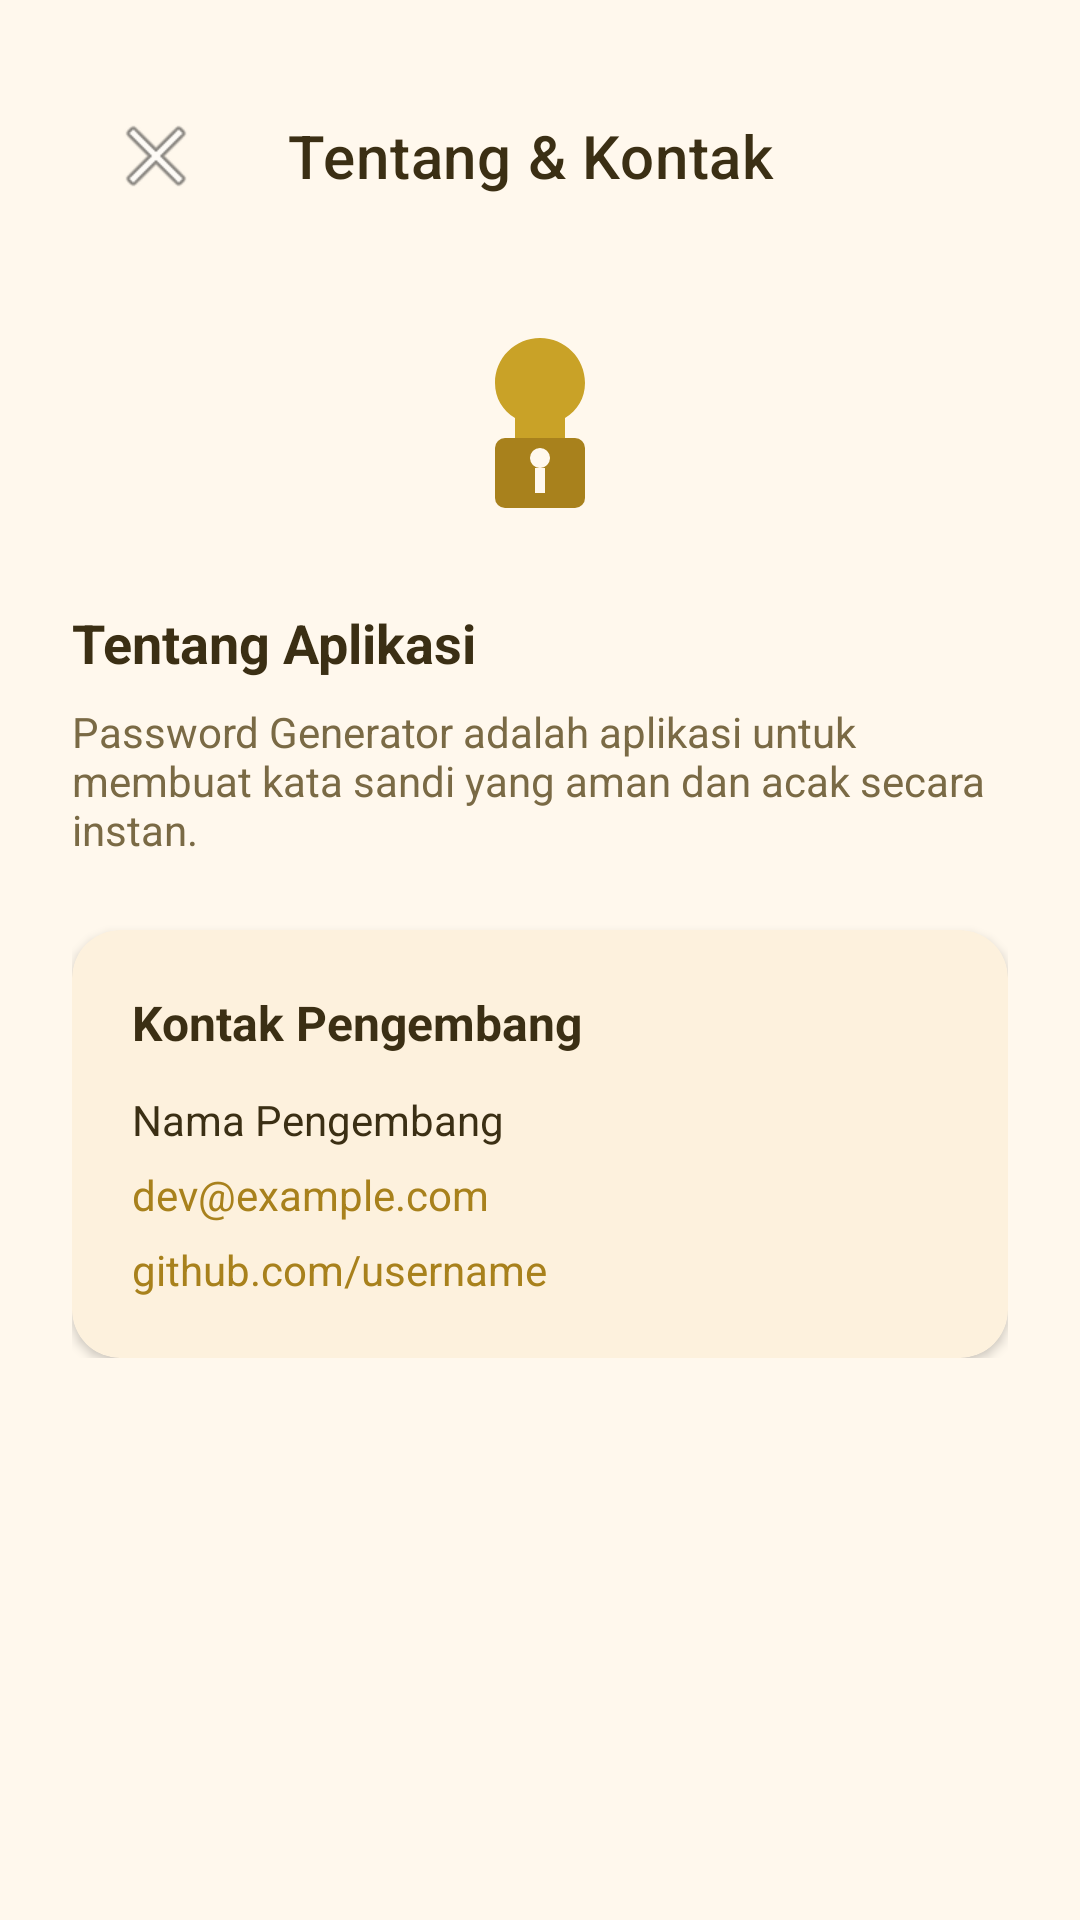

Here is an Android app screen rendered from its layout file. Give the layout XML and the strings, colors and styles it references.
<!-- AndroidManifest.xml: application theme Theme.PasswordGenerator -->
<!-- res/layout/activity_about.xml -->
<?xml version="1.0" encoding="utf-8"?>
<ScrollView xmlns:android="http://schemas.android.com/apk/res/android"
    xmlns:app="http://schemas.android.com/apk/res-auto"
    android:layout_width="match_parent"
    android:layout_height="match_parent"
    android:background="@color/cream_background">

    <LinearLayout
        android:layout_width="match_parent"
        android:layout_height="wrap_content"
        android:orientation="vertical"
        android:padding="24dp">

        <com.google.android.material.appbar.MaterialToolbar
            android:id="@+id/toolbarAbout"
            android:layout_width="match_parent"
            android:layout_height="wrap_content"
            android:background="@color/cream_background"
            app:navigationIcon="@android:drawable/ic_menu_close_clear_cancel"
            app:title="@string/menu_about"
            app:titleTextColor="@color/text_primary" />

        <ImageView
            android:layout_width="90dp"
            android:layout_height="90dp"
            android:layout_marginTop="16dp"
            android:layout_gravity="center"
            android:src="@drawable/ic_launcher" />

        <TextView
            android:layout_width="match_parent"
            android:layout_height="wrap_content"
            android:layout_marginTop="16dp"
            android:text="@string/about_title"
            android:textColor="@color/text_primary"
            android:textSize="18sp"
            android:textStyle="bold" />

        <TextView
            android:layout_width="match_parent"
            android:layout_height="wrap_content"
            android:layout_marginTop="8dp"
            android:text="@string/about_description"
            android:textColor="@color/text_secondary"
            android:textSize="14sp" />

        <androidx.cardview.widget.CardView
            android:layout_width="match_parent"
            android:layout_height="wrap_content"
            android:layout_marginTop="24dp"
            app:cardBackgroundColor="@color/cream_surface"
            app:cardCornerRadius="16dp"
            app:cardElevation="2dp">

            <LinearLayout
                android:layout_width="match_parent"
                android:layout_height="wrap_content"
                android:orientation="vertical"
                android:padding="20dp">

                <TextView
                    android:layout_width="match_parent"
                    android:layout_height="wrap_content"
                    android:text="@string/developer_contact_title"
                    android:textColor="@color/text_primary"
                    android:textSize="16sp"
                    android:textStyle="bold" />

                <TextView
                    android:id="@+id/txtDevName"
                    android:layout_width="match_parent"
                    android:layout_height="wrap_content"
                    android:layout_marginTop="12dp"
                    android:text="@string/developer_name"
                    android:textColor="@color/text_primary" />

                <TextView
                    android:id="@+id/txtDevEmail"
                    android:layout_width="match_parent"
                    android:layout_height="wrap_content"
                    android:layout_marginTop="6dp"
                    android:text="@string/developer_email"
                    android:textColor="@color/gold_walet_dark" />

                <TextView
                    android:id="@+id/txtDevGithub"
                    android:layout_width="match_parent"
                    android:layout_height="wrap_content"
                    android:layout_marginTop="6dp"
                    android:text="@string/developer_github"
                    android:textColor="@color/gold_walet_dark" />

            </LinearLayout>
        </androidx.cardview.widget.CardView>

    </LinearLayout>
</ScrollView>
<!-- resources referenced by this layout -->
<resources>
  <color name="cream_background">#FFF8ED</color>
  <color name="cream_surface">#FDF1DD</color>
  <color name="gold_walet_dark">#A8811C</color>
  <color name="text_primary">#3B2F14</color>
  <color name="text_secondary">#7A6A45</color>
  <!-- drawable ic_launcher (drawable) -->
  <?xml version="1.0" encoding="utf-8"?>
  <vector xmlns:android="http://schemas.android.com/apk/res/android"
      android:width="108dp"
      android:height="108dp"
      android:viewportWidth="108"
      android:viewportHeight="108">
  
      <path
          android:fillColor="#FFF8ED"
          android:pathData="M0,0h108v108h-108z" />
  
      <path
          android:fillColor="#C9A227"
          android:pathData="M54,20 C64,20 72,28 72,38 C72,44 69,49 64,52 L64,60 L44,60 L44,52 C39,49 36,44 36,38 C36,28 44,20 54,20 Z" />
  
      <path
          android:fillColor="#A8811C"
          android:pathData="M40,60 h28 a4,4 0 0 1 4,4 v20 a4,4 0 0 1 -4,4 h-28 a4,4 0 0 1 -4,-4 v-20 a4,4 0 0 1 4,-4 Z" />
  
      <path
          android:fillColor="#FFF8ED"
          android:pathData="M54,68 m-4,0 a4,4 0 1,0 8,0 a4,4 0 1,0 -8,0"/>
  
      <path
          android:fillColor="#FFF8ED"
          android:pathData="M52,72 h4 v10 h-4 z" />
  
  </vector>
  <string name="about_description">Password Generator adalah aplikasi untuk membuat kata sandi yang aman dan acak secara instan.</string>
  <string name="about_title">Tentang Aplikasi</string>
  <string name="developer_contact_title">Kontak Pengembang</string>
  <string name="developer_email">dev@example.com</string>
  <string name="developer_github">github.com/username</string>
  <string name="developer_name">Nama Pengembang</string>
  <string name="menu_about">Tentang &amp; Kontak</string>
  <style name="Theme.PasswordGenerator" parent="Theme.MaterialComponents.DayNight.NoActionBar">
          <item name="colorPrimary">@color/gold_walet</item>
          <item name="colorPrimaryDark">@color/gold_walet_dark</item>
          <item name="colorAccent">@color/gold_walet</item>
          <item name="android:windowBackground">@color/cream_background</item>
          <item name="android:statusBarColor">@color/gold_walet_dark</item>
          <item name="android:textColorPrimary">@color/text_primary</item>
      </style>
  <color name="gold_walet">#C9A227</color>
</resources>
